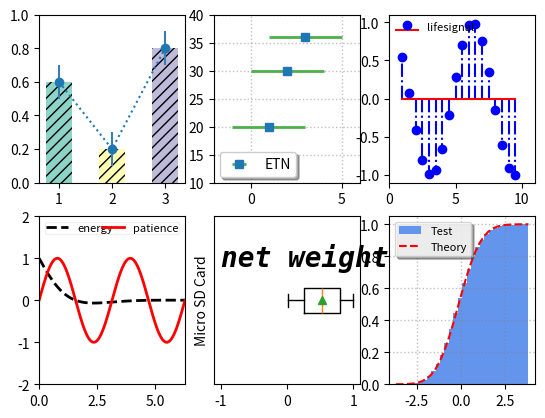

This figure's Python source:
import matplotlib.pyplot as plt
import numpy as np

fig, ax = plt.subplots(2, 3)

# subplot(231)
colors = ["#8dd3c7", "#ffffb3", "#bebada"]
ax[0, 0].bar([1, 2, 3], [0.6, 0.2, 0.8], color=colors, width=0.5, hatch="///", align="center")
ax[0, 0].errorbar([1, 2, 3], [0.6, 0.2, 0.8], yerr=0.1, capsize=0, ecolor="#377eb8", fmt="o:")
ax[0, 0].set_ylim(0, 1.0)

# subplot(232)
ax[0, 1].errorbar([1, 2, 3], [20, 30, 36], xerr=2, ecolor="#4daf4a", elinewidth=2, fmt="s", label="ETN")
ax[0, 1].legend(loc=3, fancybox=True, shadow=True, fontsize=10, borderaxespad=0.4)
ax[0, 1].set_ylim(10, 40)
ax[0, 1].set_xlim(-2, 6)
ax[0, 1].grid(ls=":", lw=1, color="grey", alpha=0.5)

# subplot(233)
x3 = np.arange(1, 10, 0.5)
y3 = np.cos(x3)
ax[0, 2].stem(x3, y3, basefmt="r-", linefmt="b-.", markerfmt="bo", label="lifesignal")
ax[0, 2].legend(loc=2, fontsize=8, frameon=False, borderpad=0.0, borderaxespad=0.6)
ax[0, 2].set_xlim(0, 11)
ax[0, 2].set_ylim(-1.1, 1.1)

# subplot(234)
x4 = np.linspace(0, 2*np.pi, 500)
x4_1 = np.linspace(0, 2*np.pi, 1000)
y4 = np.cos(x4)*np.exp(-x4)
y4_1 = np.sin(2*x4_1)
line1, line2 = ax[1, 0].plot(x4, y4, "k--", x4_1, y4_1, "r-", lw=2)
ax[1, 0].legend((line1, line2), ("energy", "patience"), loc="upper center", fontsize=8,
				 ncol=2, framealpha=0.3, mode="expand", columnspacing=2, borderpad=0.1)
ax[1, 0].set_ylim(-2.0, 2.0)
ax[1, 0].set_xlim(0, 2*np.pi)

# subplot(235)
x5 = np.random.rand(100)
ax[1, 1].boxplot(x5, vert=False, showmeans=True, meanprops=dict(color="g"))
ax[1, 1].set_yticks([])
ax[1, 1].set_xlim(-1.1, 1.1)
ax[1, 1].set_ylabel("Micro SD Card")
ax[1, 1].text(-1.0, 1.2, "net weight", fontsize=20, style="italic", weight="black", family="monospace")

# subplot(236)
mu = 0.0
sigma = 1.0

x6 = np.random.randn(10000)
n, bins, patches = ax[1, 2].hist(x6, bins=30, histtype="stepfilled", cumulative=True, density=True, color="cornflowerblue", label="Test")
y = ((1 / (np.sqrt(2 * np.pi) * sigma)) * np.exp(-0.5 * (1 / sigma * (bins-mu))**2 ))
y = y.cumsum()
y /= y[-1]

ax[1, 2].plot(bins, y, "r--", linewidth=1.5, label="Theory")
ax[1, 2].grid(ls=":", lw=1, color="grey", alpha=0.5)
ax[1, 2].legend(loc="upper left", fontsize=8, shadow=True, fancybox=True, framealpha=0.8)

# adjust subplots() layout
plt.subplots_adjust()

plt.show()